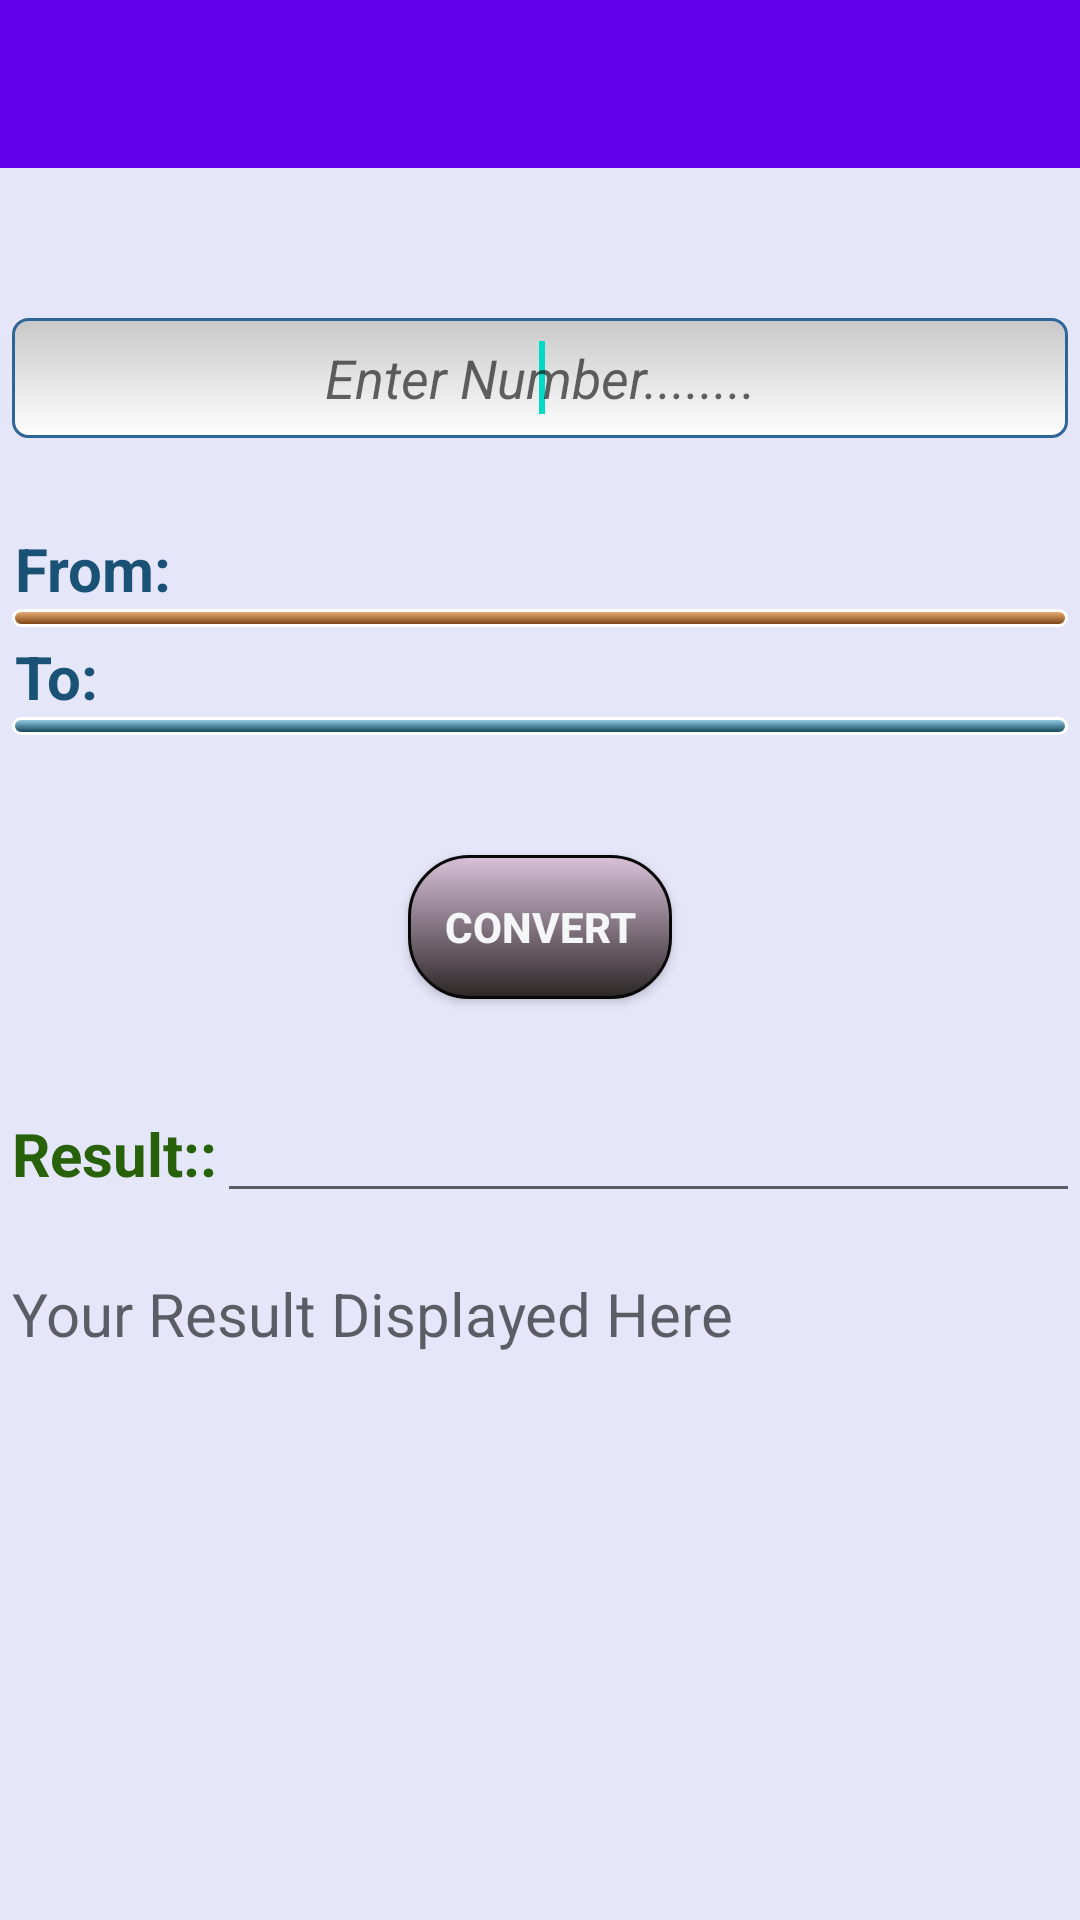

Here is an Android app screen rendered from its layout file. Give the layout XML and the strings, colors and styles it references.
<!-- AndroidManifest.xml: application theme AppTheme -->
<!-- res/layout/angle_activity.xml -->
<?xml version="1.0" encoding="utf-8"?>
<LinearLayout
    xmlns:android="http://schemas.android.com/apk/res/android"
    xmlns:tools="http://schemas.android.com/tools"
    android:layout_width="match_parent"
    android:layout_height="match_parent"
    tools:context=".AngleActivity"
    android:background="#E6E6FA"
    android:orientation="vertical">

    <include
        android:id="@+id/toolbar"
        layout="@layout/toolbar"/>

    <LinearLayout
        android:layout_width="match_parent"
        android:layout_height="match_parent"
        android:orientation="vertical">

    <EditText
        android:layout_width="wrap_content"
        android:layout_height="40dp"
        android:id="@+id/from_et"
        android:layout_marginTop="50dp"
        android:layout_marginLeft="4dp"
        android:layout_marginRight="4dp"
        android:inputType="numberDecimal"
        android:hint="@string/hint"
        android:ems="20"
        android:layout_alignParentTop="true"
        android:layout_alignParentLeft="true"
        android:layout_alignParentStart="true"
        android:gravity="center"
        android:background="@drawable/rounded_edittext">

        <requestFocus />
    </EditText>
    

    <LinearLayout
        android:layout_marginTop="30dp"
        android:layout_below="@+id/from_et"
        android:layout_width="fill_parent"
        android:layout_height="wrap_content"
        android:orientation="vertical"
        android:id="@+id/linearlayout1">

        <TextView
            android:layout_width="wrap_content"
            android:layout_height="wrap_content"
            android:text="From:"
            android:layout_marginLeft="5dp"
            android:textColor="#1a5276"
            android:textSize="20sp"
            android:textStyle="bold"/>

        <Spinner
            android:layout_width="match_parent"
            android:layout_height="wrap_content"
            android:id="@+id/from_spinner"
            android:layout_marginLeft="4dp"
            android:layout_marginRight="4dp"
            android:layout_centerHorizontal="true"
            android:background="@drawable/spinner_frombackground"
            android:popupBackground="#C2B280"/>
    </LinearLayout>

    <LinearLayout
        android:layout_marginTop="3dp"
        android:layout_below="@+id/linearlayout1"
        android:layout_width="fill_parent"
        android:layout_height="wrap_content"
        android:orientation="vertical"
        android:id="@+id/linearlayout2">

        <TextView
            android:layout_width="wrap_content"
            android:layout_height="wrap_content"
            android:text="To:"
            android:layout_marginLeft="5dp"
            android:textColor="#1a5276"
            android:textSize="20sp"
            android:textStyle="bold"/>

        <Spinner
            android:layout_width="match_parent"
            android:layout_height="wrap_content"
            android:id="@+id/to_spinner"
            android:layout_marginLeft="4dp"
            android:layout_marginRight="4dp"
            android:layout_centerHorizontal="true"
            android:background="@drawable/spinner_tobackground"
            android:popupBackground="#C2B280"/>
    </LinearLayout>

    <Button
        android:layout_marginTop="40dp"
        android:layout_width="wrap_content"
        android:layout_height="wrap_content"
        android:text="Convert"
        android:background="@drawable/button_bg"
        android:id="@+id/button"
        android:textColor="#f4f6f7"
        android:layout_below="@+id/linearlayout2"
        android:layout_gravity="center"
        android:textStyle="bold" />

    <LinearLayout
        android:layout_marginTop="30dp"
        android:id="@+id/linearlayout3"
        android:layout_below="@+id/button"
        android:layout_width="fill_parent"
        android:layout_height="wrap_content"
        android:orientation="horizontal">
        

        <TextView
            android:layout_width="wrap_content"
            android:layout_height="wrap_content"
            android:text="Result::"
            android:layout_marginLeft="4dp"
            android:textColor="#27610a"
            android:textSize="20sp"
            android:textStyle="bold"/>

        <EditText
            android:layout_width="match_parent"
            android:layout_height="wrap_content"
            android:id="@+id/to_et"
            android:layout_centerHorizontal="true"
            android:focusable="false"
            android:inputType="number"/>

    </LinearLayout>

    <TextView
        android:layout_marginTop="20dp"
        android:layout_marginLeft="4dp"
        android:layout_below="@+id/linearlayout3"
        android:layout_width="match_parent"
        android:layout_height="wrap_content"
        android:hint="Your Result Displayed Here"
        android:id="@+id/tvResult"
        android:textSize="20dp"
        android:textColor="#f50808"/>


    
</LinearLayout>
</LinearLayout>
<!-- res/layout/toolbar.xml (included above) -->
<?xml version="1.0" encoding="utf-8"?>
<android.support.v7.widget.Toolbar
    xmlns:android="http://schemas.android.com/apk/res/android"
    xmlns:app="http://schemas.android.com/apk/res-auto"
    android:layout_width="match_parent"
    android:layout_height="wrap_content"
    android:background="@color/colorPrimary"
    android:minHeight="?attr/actionBarSize"
    app:theme="@style/ToolbarTheme">
</android.support.v7.widget.Toolbar>
<!-- resources referenced by this layout -->
<resources>
  <!-- drawable back_arrow (drawable) -->
  <vector xmlns:android="http://schemas.android.com/apk/res/android"
      android:height="28dp"
      android:width="28dp"
      android:viewportWidth="24"
      android:viewportHeight="24">
      <path android:fillColor="#fdfbfb" android:pathData="M21,11H6.83L10.41,7.41L9,6L3,12L9,18L10.41,16.58L6.83,13H21V11Z" />
  </vector>
  <!-- drawable button_bg (drawable) -->
  <?xml version="1.0" encoding="utf-8"?>
  <shape xmlns:android="http://schemas.android.com/apk/res/android"
      android:shape="rectangle">
      <gradient
          android:startColor="#d9c1d9"
          android:endColor="#2b2626"
          android:angle="270" />
      <stroke
          android:width="1dp"
          android:color="#080808" />
      <corners
          android:radius="20dp" />
      
  </shape>
  <!-- drawable clear_button_bg (drawable) -->
  <shape xmlns:android="http://schemas.android.com/apk/res/android"
      android:shape="rectangle">
      <gradient
          android:startColor="#ece0b4"
          android:endColor="#898484"
          android:angle="45"/>
      <stroke
          android:width="1dp"
          android:color="#ffffff" />
      <corners
          android:radius="50dp" />
      
  </shape>
  <!-- drawable refresh_icon (drawable) -->
  <vector xmlns:android="http://schemas.android.com/apk/res/android"
      android:height="28dp"
      android:width="28dp"
      android:viewportWidth="24"
      android:viewportHeight="24">
      <path android:fillColor="#faf9f9" android:pathData="M17.65,6.35C16.2,4.9 14.21,4 12,4A8,8 0 0,0 4,12A8,8 0 0,0 12,20C15.73,20 18.84,17.45 19.73,14H17.65C16.83,16.33 14.61,18 12,18A6,6 0 0,1 6,12A6,6 0 0,1 12,6C13.66,6 15.14,6.69 16.22,7.78L13,11H20V4L17.65,6.35Z" />
  </vector>
  <!-- drawable rounded_edittext (drawable) -->
  <?xml version="1.0" encoding="utf-8"?>
  <shape xmlns:android="http://schemas.android.com/apk/res/android"
      android:thickness="0dp"
      android:shape="rectangle">
  
      
  
      <stroke
          android:width="1dp"
          android:color="#2f6699" />
      <corners
          android:topLeftRadius="5dp"
          android:topRightRadius="5dp"
          android:bottomLeftRadius="5dp"
          android:bottomRightRadius="5dp"/>
      <gradient
          android:startColor="#C8C8C8"
          android:endColor="#FFFFFF"
          android:type="linear"
          android:angle="270"/>
  
  </shape>
  <!-- drawable spinner_frombackground (drawable) -->
  <?xml version="1.0" encoding="utf-8"?>
  <layer-list xmlns:android="http://schemas.android.com/apk/res/android">
      <item>
          <shape>
              <gradient
                  android:startColor="#f5b67e"
                  android:endColor="#6e390a"
                  android:angle="270" />
              <stroke
                  android:width="1dp"
                  android:color="#ffffff" />
              <corners
                  android:radius="4dp" />
              <padding
                  android:left="3dp"
                  android:top="3dp"
                  android:right="3dp"
                  android:bottom="3dp" />
          </shape>
      </item>
      
              
      
  </layer-list>
  <string name="hint"><i>Enter Number........</i></string>
  <style name="ToolbarTheme" parent="ThemeOverlay.AppCompat.Light">
          <item name="android:textColorPrimary">@android:color/white</item>
          <item name="android:textColorSecondary">@android:color/white</item>
      </style>
  <style name="AppTheme" parent="Theme.AppCompat.Light.NoActionBar">
          
          <item name="colorPrimary">@color/colorPrimary</item>
          <item name="colorPrimaryDark">@color/colorPrimaryDark</item>
          <item name="colorAccent">@color/colorAccent</item>
      </style>
  <!-- not gathered from this repository: default colours our renderer supplied (Android Studio template values) -->
  <color name="colorPrimary">#FF6200EE</color>
  <color name="colorPrimaryDark">#FF3700B3</color>
  <color name="colorAccent">#FF03DAC5</color>
</resources>
